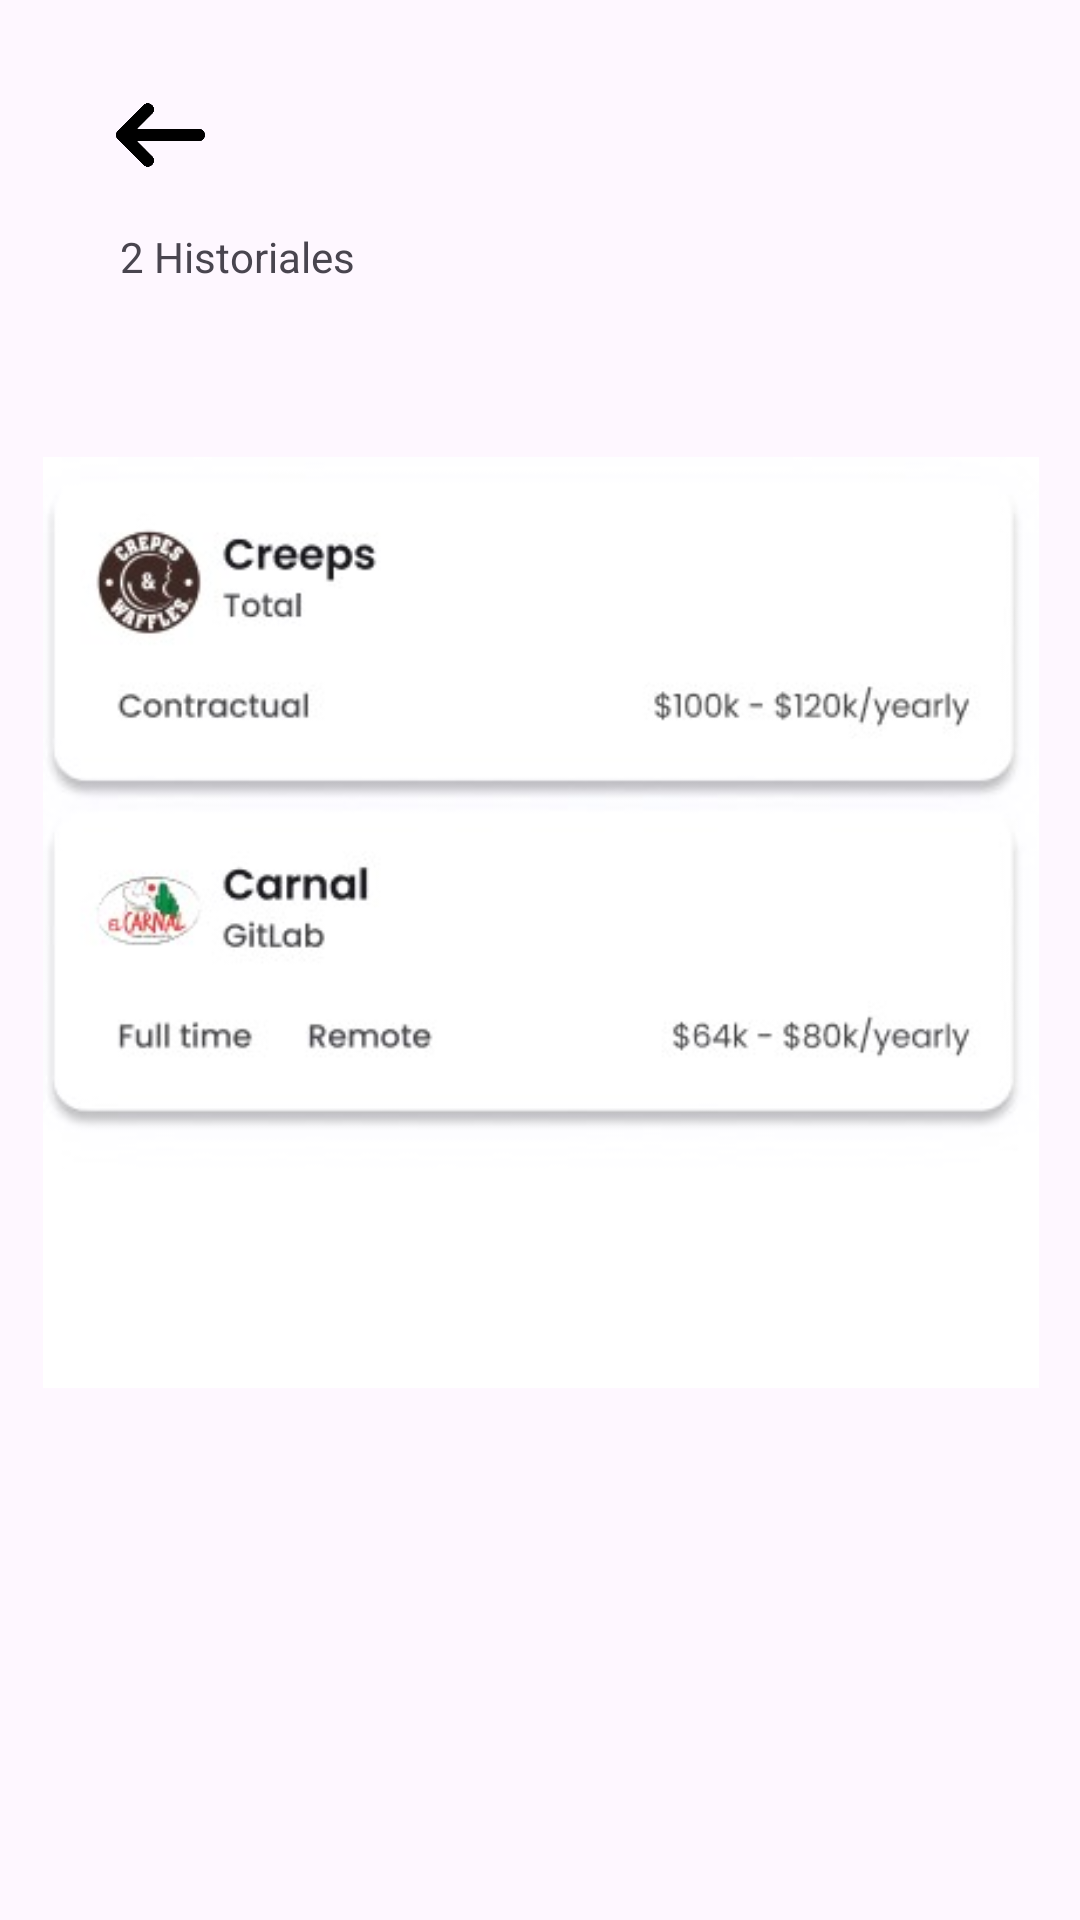

Android layout source for this screen:
<!-- AndroidManifest.xml: application theme Theme.DejateLlevar -->
<!-- res/layout/activity_historial_ayuda.xml -->
<?xml version="1.0" encoding="utf-8"?>
<androidx.constraintlayout.widget.ConstraintLayout xmlns:android="http://schemas.android.com/apk/res/android"
    xmlns:app="http://schemas.android.com/apk/res-auto"
    xmlns:tools="http://schemas.android.com/tools"
    android:layout_width="match_parent"
    android:layout_height="match_parent"
    tools:context=".HistorialAyuda">

    <androidx.constraintlayout.widget.ConstraintLayout
        android:layout_width="match_parent"
        android:layout_height="match_parent">

        <ImageView
            android:id="@+id/imageView18"
            android:layout_width="43dp"
            android:layout_height="34dp"
            android:layout_marginStart="32dp"
            android:layout_marginTop="28dp"
            app:layout_constraintStart_toStartOf="parent"
            app:layout_constraintTop_toTopOf="parent"
            app:srcCompat="@drawable/back" />

        <TextView
            android:id="@+id/textView8"
            android:layout_width="wrap_content"
            android:layout_height="wrap_content"
            android:layout_marginStart="40dp"
            android:layout_marginTop="76dp"
            android:text="2 Historiales"
            app:layout_constraintStart_toStartOf="parent"
            app:layout_constraintTop_toTopOf="parent" />

        <ImageView
            android:id="@+id/imageView20"
            android:layout_width="332dp"
            android:layout_height="319dp"
            android:layout_marginTop="148dp"
            app:layout_constraintEnd_toEndOf="parent"
            app:layout_constraintHorizontal_bias="0.506"
            app:layout_constraintStart_toStartOf="parent"
            app:layout_constraintTop_toTopOf="parent"
            app:srcCompat="@drawable/historial" />

    </androidx.constraintlayout.widget.ConstraintLayout>


</androidx.constraintlayout.widget.ConstraintLayout>
<!-- resources referenced by this layout -->
<resources>
  <!-- drawable back: png bitmap (drawable, 17484 bytes) -->
  <!-- drawable historial: jpg bitmap (drawable, 16622 bytes) -->
  <style name="Theme.DejateLlevar" parent="Base.Theme.DejateLlevar" />
  <style name="Base.Theme.DejateLlevar" parent="Theme.Material3.DayNight.NoActionBar">
          
          
      </style>
</resources>
